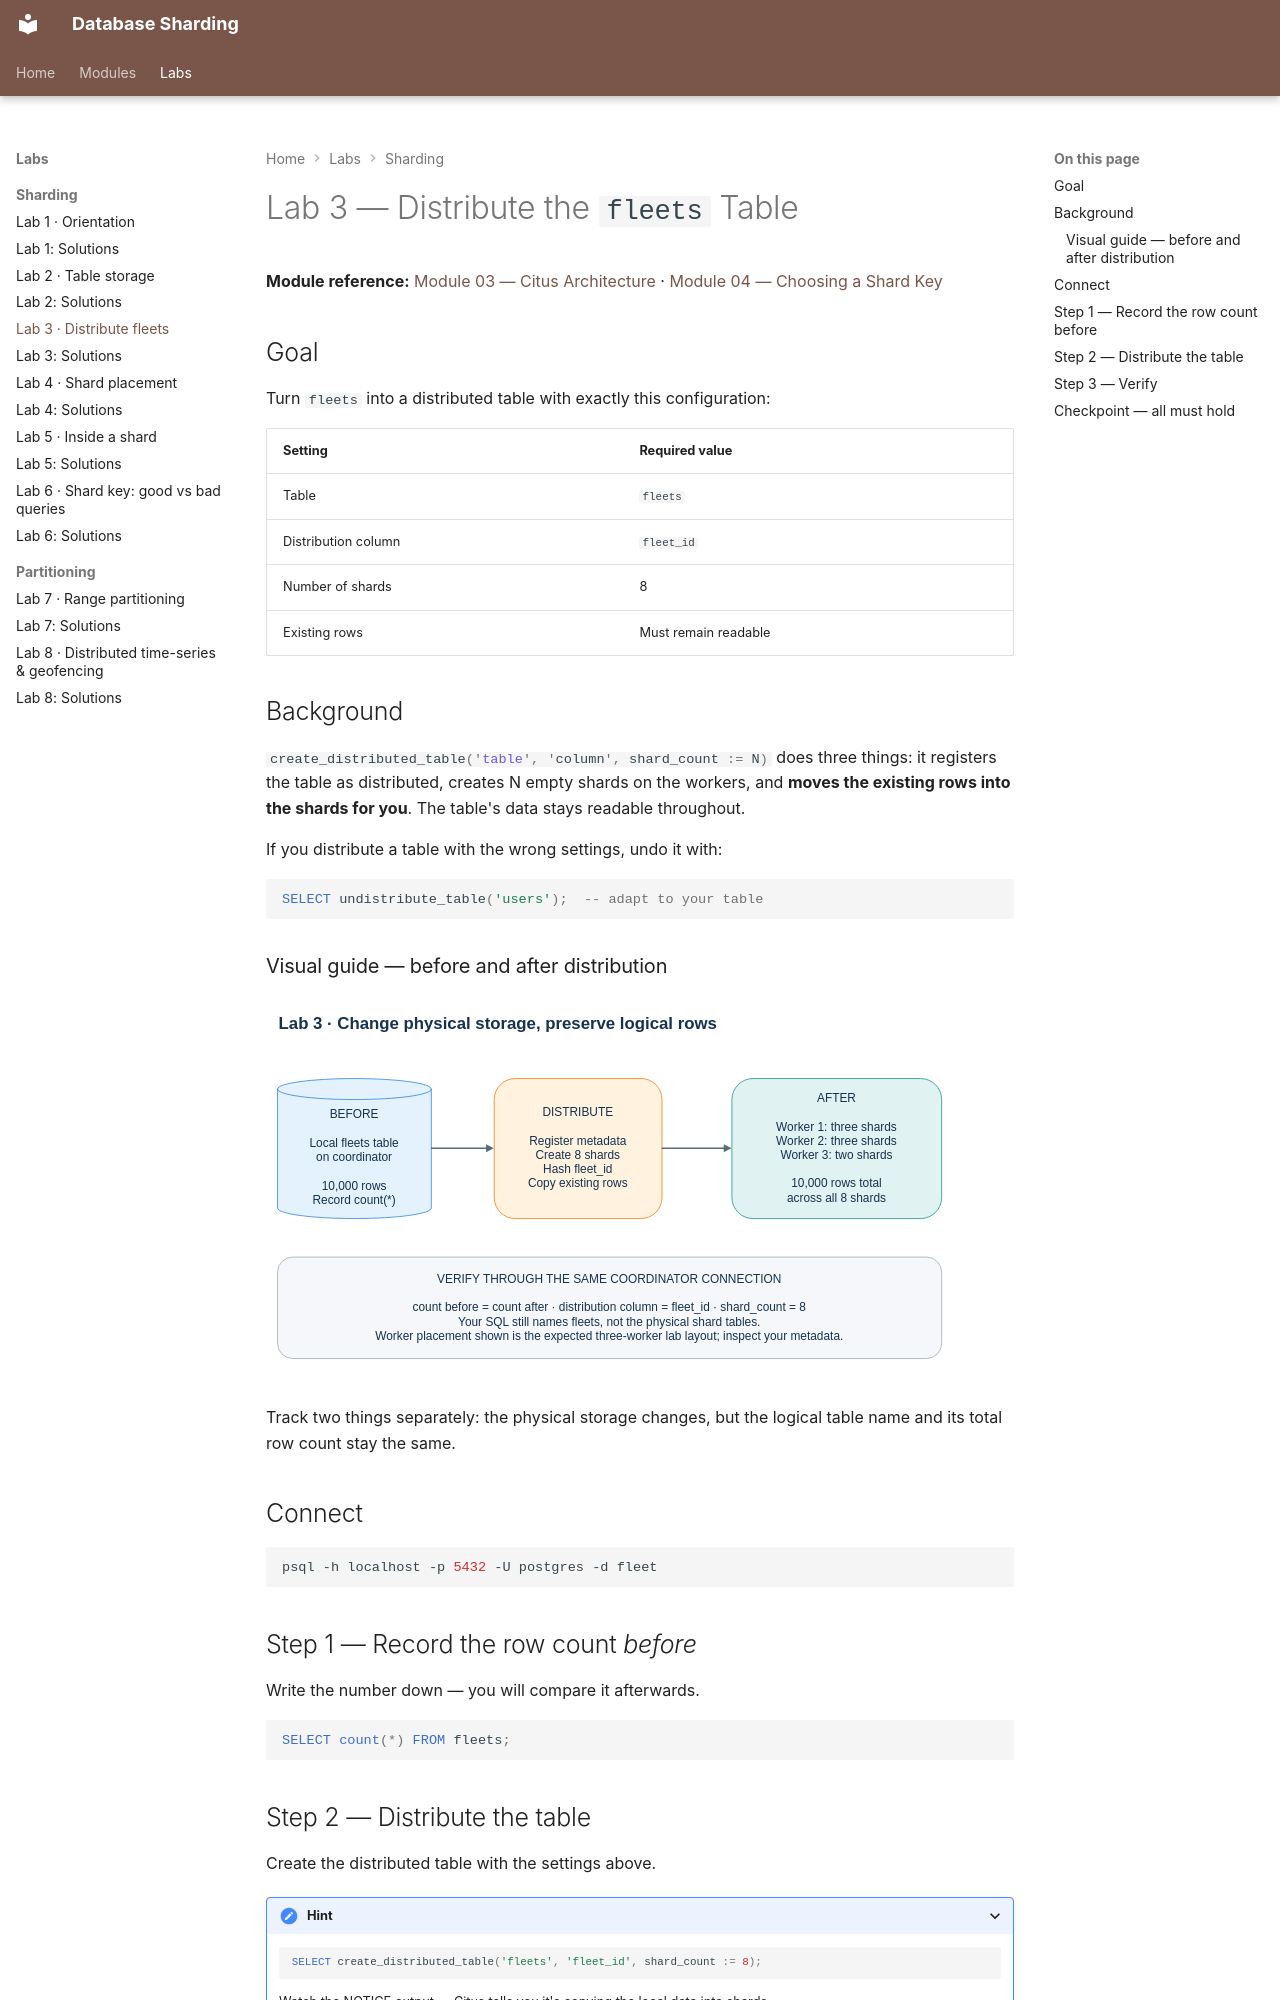

repository: nitinkc/db-sharding · page: labs/lab-03-distribute-fleets/index.html · generator: mkdocs

# Lab 3 — Distribute the `fleets` Table

**Module reference:** [Module 03 — Citus Architecture](../modules/03-citus-architecture.md) ·
[Module 04 — Choosing a Shard Key](../modules/04-choosing-a-shard-key.md)

## Goal

Turn `fleets` into a distributed table with exactly this configuration:

| Setting | Required value |
| --- | --- |
| Table | `fleets` |
| Distribution column | `fleet_id` |
| Number of shards | 8 |
| Existing rows | Must remain readable |

## Background

`create_distributed_table('table', 'column', shard_count := N)` does three
things: it registers the table as distributed, creates N empty shards on the
workers, and **moves the existing rows into the shards for you**. The table's
data stays readable throughout.

If you distribute a table with the wrong settings, undo it with:

```sql
SELECT undistribute_table('users');  -- adapt to your table
```

### Visual guide — before and after distribution

![Moving the local fleets table into eight worker shards while preserving its row count](../diagrams/lab-distribute-fleets.svg)

Track two things separately: the physical storage changes, but the logical
table name and its total row count stay the same.

## Connect

```bash
psql -h localhost -p 5432 -U postgres -d fleet
```

## Step 1 — Record the row count *before*
Write the number down — you will compare it afterwards.

```sql
SELECT count(*) FROM fleets;
```


## Step 2 — Distribute the table

Create the distributed table with the settings above.

??? hint
      ```sql
      SELECT create_distributed_table('fleets', 'fleet_id', shard_count := 8);
      ```

      Watch the NOTICE output — Citus tells you it's copying the local data into
      shards.
